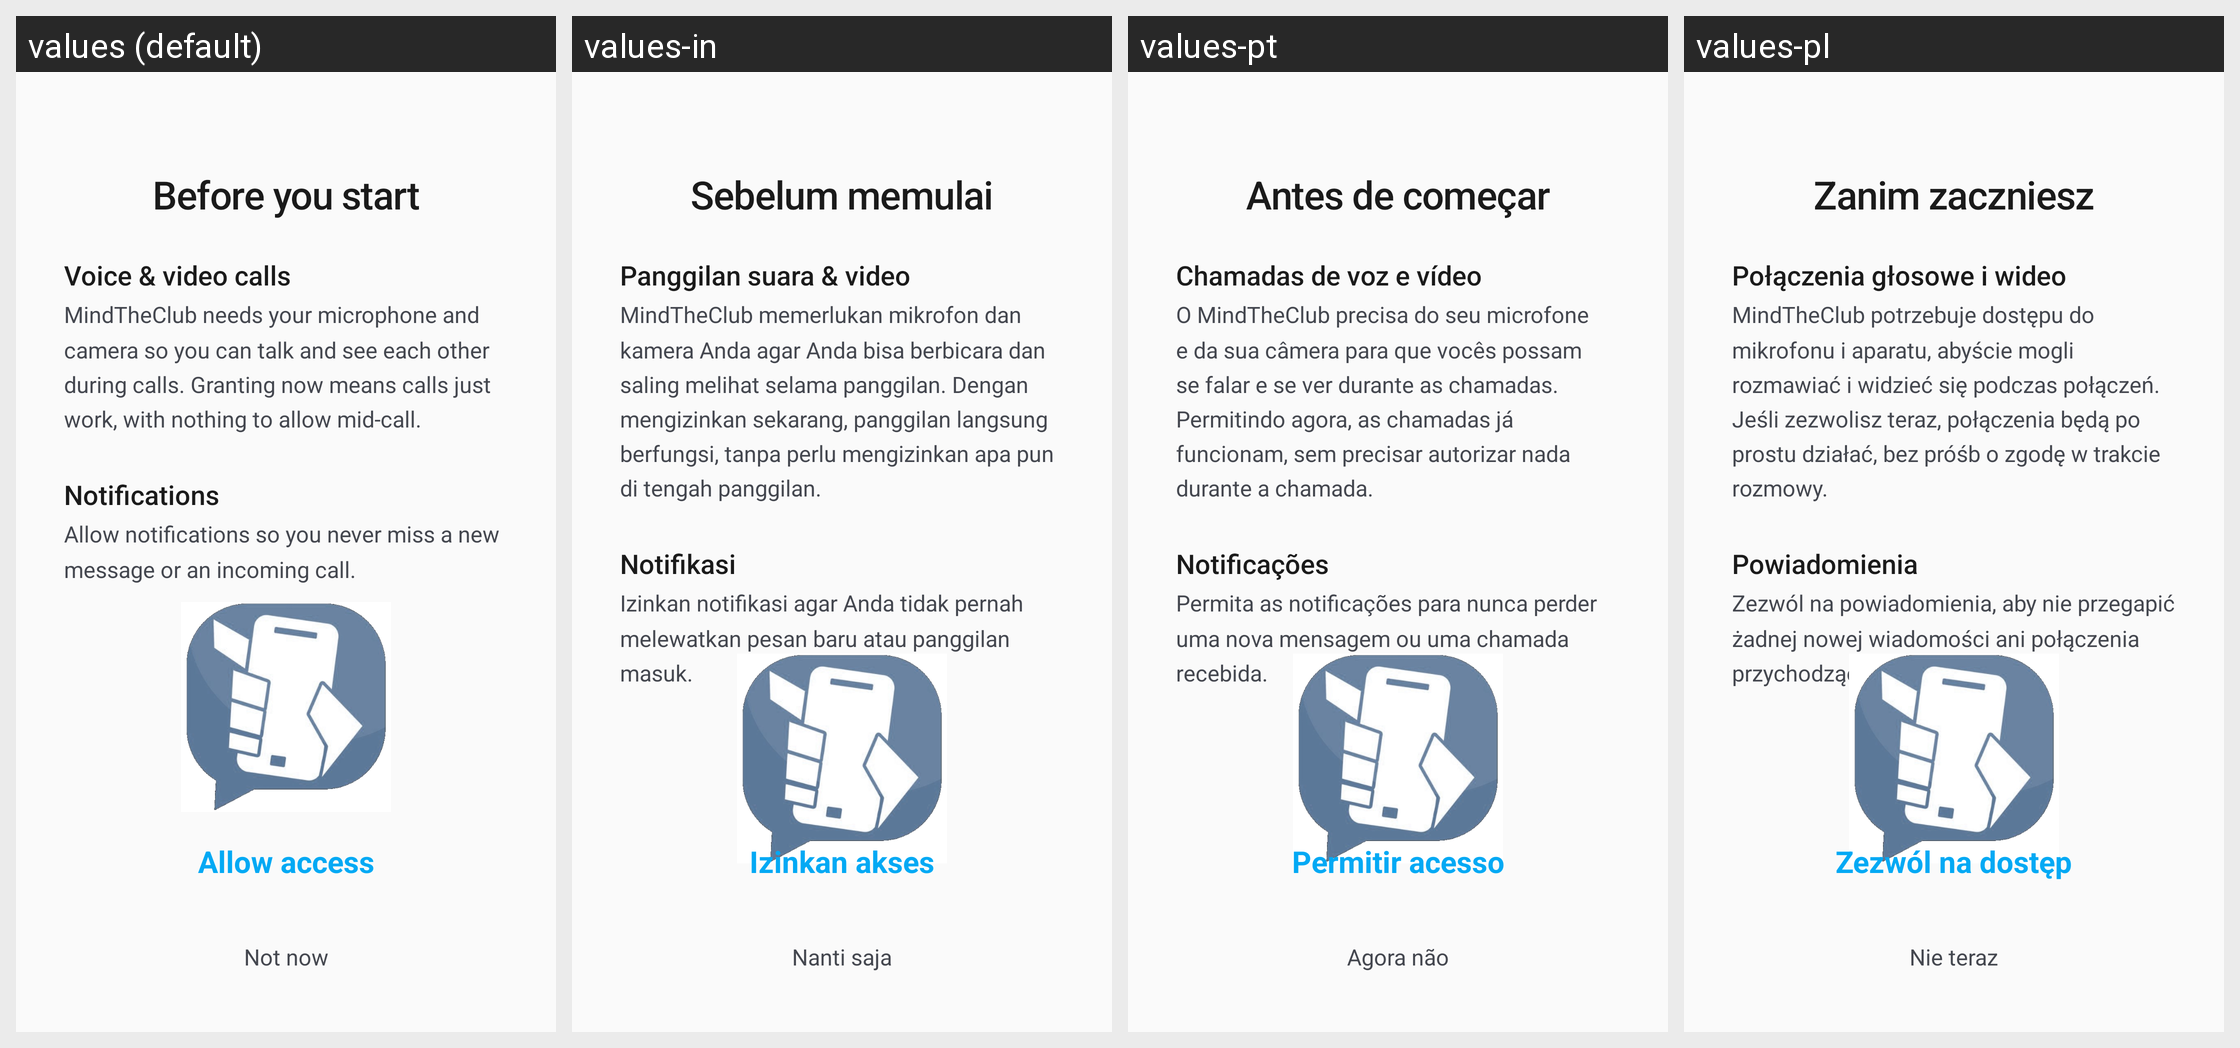

Here is an Android app screen in its default locale and in the app's own translations. Write out the translated-string differences for the strings that appear on this screen.
Android screen res/layout/activity_onboarding_permissions.xml rendered under 4 locales, left to right: values (default), values-in, values-pt, values-pl. Device: Nexus 5 (rendered at 1080×1920; each locale shown at half size, 540×960, under a caption strip naming it); theme MindTheClub.
Other locales in the repository, not shown: values-de, values-es, values-fr, values-it.
Strings drawn on this screen, with the default value and each locale's value (text and hints the layout hard-codes, and strings that could not be matched under every locale, appear in the picture but are not listed):

onboarding_perm_title
  values: Before you start
  values-in: Sebelum memulai
  values-pt: Antes de começar
  values-pl: Zanim zaczniesz

onboarding_perm_calls_title
  values: Voice & video calls
  values-in: Panggilan suara & video
  values-pt: Chamadas de voz e vídeo
  values-pl: Połączenia głosowe i wideo

onboarding_perm_calls_body
  values: MindTheClub needs your microphone and camera so you can talk and see each other during calls. Granting now means calls just work, with nothing to allow mid-call.
  values-in: MindTheClub memerlukan mikrofon dan kamera Anda agar Anda bisa berbicara dan saling melihat selama panggilan. Dengan mengizinkan sekarang, panggilan langsung berfungsi, tanpa perlu mengizinkan apa pun di tengah panggilan.
  values-pt: O MindTheClub precisa do seu microfone e da sua câmera para que vocês possam se falar e se ver durante as chamadas. Permitindo agora, as chamadas já funcionam, sem precisar autorizar nada durante a chamada.
  values-pl: MindTheClub potrzebuje dostępu do mikrofonu i aparatu, abyście mogli rozmawiać i widzieć się podczas połączeń. Jeśli zezwolisz teraz, połączenia będą po prostu działać, bez próśb o zgodę w trakcie rozmowy.

onboarding_perm_notif_title
  values: Notifications
  values-in: Notifikasi
  values-pt: Notificações
  values-pl: Powiadomienia

onboarding_perm_notif_body
  values: Allow notifications so you never miss a new message or an incoming call.
  values-in: Izinkan notifikasi agar Anda tidak pernah melewatkan pesan baru atau panggilan masuk.
  values-pt: Permita as notificações para nunca perder uma nova mensagem ou uma chamada recebida.
  values-pl: Zezwól na powiadomienia, aby nie przegapić żadnej nowej wiadomości ani połączenia przychodzącego.

onboarding_perm_allow
  values: Allow access
  values-in: Izinkan akses
  values-pt: Permitir acesso
  values-pl: Zezwól na dostęp

onboarding_perm_skip
  values: Not now
  values-in: Nanti saja
  values-pt: Agora não
  values-pl: Nie teraz
